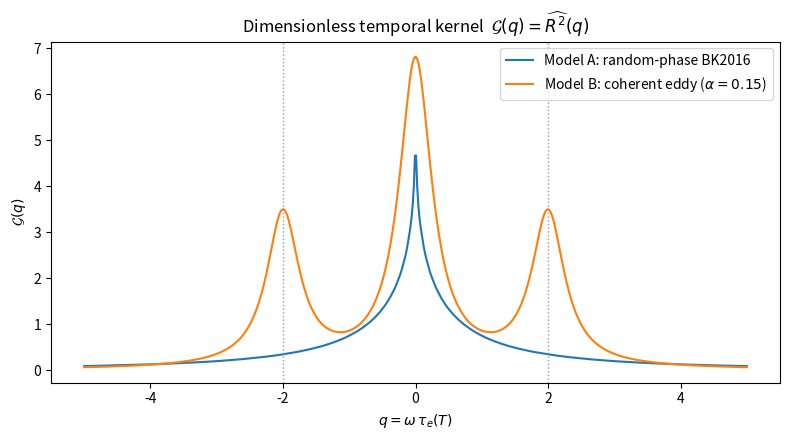

Generate this figure with matplotlib: (Note: this script raises an exception after producing the figure.)
"""GW peak frequency from a delta-shell decaying source.

E(k, t) = A(t) * delta(k - k_0(t)) with the BK2016 self-similar parametrization
from spectra_explorer.ipynb:

    xi(t)   = (1 + t / tau_*)^q
    k_0(t)  = k_{p,0} * xi(t)^{-1} = k_{p,0} (1 + t / tau_*)^{-q}
    u(t)    = u_0 (1 + t / tau_*)^{-p/2}
    A(t)    = u(t)^2 = u_0^2 (1 + t / tau_*)^{-p}
    epsilon(t) = (p u_0^2 / (2 tau_*)) (1 + t / tau_*)^{-(p+1)}

Self-similarity constraint: p = 2 (1 - q),  equivalently  p = (1 + beta) q,
beta = 2/q - 3.  Then both omega_e(t) = u(t) k_0(t) and eta_0(t) ~
eps(t)^{1/3} k_0(t)^{2/3} scale as (1 + t/tau_*)^{-1} — class-independent.

Mach number (Gogoberidze 2007 convention):

    M(t) = (epsilon(t) / k_0(t))^{1/3} = M_0 (1 + t / tau_*)^{-(1-q)}
    M_0  = (p u_0^2 / (2 tau_* k_{p,0}))^{1/3}.

Instantaneous GW spectrum at k_GW = 0, from delta_spectrum_selfsimilar.ipynb:

    H(0, omega; T) = C * A(T)^2 / k_0(T)^2 * tau_e(T) * G(omega tau_e(T))

with C a universal dimensional constant and G(q) = FT of R^2(sigma) for whichever
temporal-correlation model:

    Model A (random-phase BK2016):   R_A(sigma) = (1 + |sigma|)^{-2/3}
        G_A(q) = 2 Re int_0^infty e^{i q sigma} (1+sigma)^{-4/3} d sigma
    Model B (coherent eddy, finite lifetime alpha = tau_e/tau_L):
        R_B(sigma) = cos(sigma) e^{-alpha |sigma|}
        G_B(q) = three Lorentzians of width 2 alpha at q = 0, +/- 2

Time-integrated:

    Omega_GW(omega) ~ int_0^{T_em} dT H(0, omega; T)

Peak frequency: argmax_{omega} [omega * Omega_GW(omega)]  (energy / log f).

This script scans the (tau_*, M_0) plane and plots f_peak for both models,
for the four BK2016 self-similar classes.
"""

from __future__ import annotations

from dataclasses import dataclass

import matplotlib.pyplot as plt
import numpy as np


# ---------------------------------------------------------------------------
# BK2016 self-similar decay classes
# ---------------------------------------------------------------------------

@dataclass(frozen=True)
class DecayClass:
    name: str
    beta: float
    q: float

    @property
    def p(self) -> float:
        # self-similarity: p = (1 + beta) q  =  2 (1 - q)
        return 2.0 * (1.0 - self.q)


CLASSES = [
    DecayClass("HD Loitsiansky",  beta=4.0, q=2.0 / 7.0),
    DecayClass("HD Saffman",      beta=3.0, q=1.0 / 3.0),
    DecayClass("nonhelical MHD",  beta=1.0, q=1.0 / 2.0),
    DecayClass("helical MHD",     beta=0.0, q=2.0 / 3.0),
]


# ---------------------------------------------------------------------------
# Dimensionless scaling functions (k_{p,0} = 1, u_0 = 1, tau_* = 1 by default;
# all results can be rescaled afterwards)
# ---------------------------------------------------------------------------

def f_factor(T: np.ndarray | float, tau_star: float = 1.0) -> np.ndarray | float:
    return 1.0 + np.asarray(T) / tau_star


def k0_of_T(T, kp0=1.0, tau_star=1.0, q=2.0 / 7.0):
    return kp0 * f_factor(T, tau_star) ** (-q)


def u_of_T(T, u0=1.0, tau_star=1.0, p=10.0 / 7.0):
    return u0 * f_factor(T, tau_star) ** (-p / 2.0)


def A_of_T(T, u0=1.0, tau_star=1.0, p=10.0 / 7.0):
    return u0**2 * f_factor(T, tau_star) ** (-p)


def epsilon_of_T(T, u0=1.0, tau_star=1.0, p=10.0 / 7.0):
    return (p * u0**2 / (2.0 * tau_star)) * f_factor(T, tau_star) ** (-(p + 1.0))


def omega_e_of_T(T, u0=1.0, kp0=1.0, tau_star=1.0):
    # By the self-similarity closure omega_e = u_0 k_{p,0} / (1 + T/tau_*)
    return u0 * kp0 / f_factor(T, tau_star)


def tau_e_of_T(T, u0=1.0, kp0=1.0, tau_star=1.0):
    return 1.0 / omega_e_of_T(T, u0, kp0, tau_star)


def mach_of_T(T, u0=1.0, kp0=1.0, tau_star=1.0, p=10.0 / 7.0, q=2.0 / 7.0):
    """M(T) = (eps(T) / k_0(T))^{1/3} = M_0 (1 + T/tau_*)^{-(1-q)}.

    M_0 = (p u_0^2 / (2 tau_* k_{p,0}))^{1/3}.
    """
    return (epsilon_of_T(T, u0, tau_star, p) / k0_of_T(T, kp0, tau_star, q)) ** (1.0 / 3.0)


def mach_initial(u0=1.0, kp0=1.0, tau_star=1.0, p=10.0 / 7.0) -> float:
    return (p * u0**2 / (2.0 * tau_star * kp0)) ** (1.0 / 3.0)


def u0_from_mach(M0: float, kp0=1.0, tau_star=1.0, p=10.0 / 7.0) -> float:
    """Invert M_0 = (p u_0^2 / (2 tau_* k_{p,0}))^{1/3}."""
    return np.sqrt(M0**3 * 2.0 * tau_star * kp0 / p)


# ---------------------------------------------------------------------------
# Dimensionless kernels  G(q) = FT of R^2(sigma)
# ---------------------------------------------------------------------------

def G_random_phase(q: np.ndarray | float, sigma_max: float = 300.0, n: int = 8001) -> np.ndarray | float:
    """Model A: R_A = (1+|sigma|)^{-2/3}, so G_A(q) = 2 Re int_0^infty e^{i q s} (1+s)^{-4/3} ds.

    Broad fall-off, no side peaks.  G_A(0) = 6.
    """
    q = np.atleast_1d(np.asarray(q, dtype=float))
    sig = np.linspace(0.0, sigma_max, n)
    weight = (1.0 + sig) ** (-4.0 / 3.0)
    # 2 Re int = 2 int cos(q sigma) (1+s)^{-4/3} ds
    result = 2.0 * np.array([np.trapezoid(np.cos(qi * sig) * weight, sig) for qi in q])
    return result if result.size > 1 else float(result[0])


def G_coherent(q: np.ndarray | float, alpha: float = 0.15) -> np.ndarray | float:
    """Model B: R_B = cos(sigma) e^{-alpha |sigma|}, so R_B^2 = e^{-2 alpha |sigma|} [1/2 + (1/2) cos(2 sigma)].

    G_B(q) = sum of three Lorentzians at q = 0, +/- 2, each of width 2 alpha.
    """
    a = 2.0 * alpha
    return (
        a / (a**2 + q**2)
        + 0.5 * a / (a**2 + (q - 2.0) ** 2)
        + 0.5 * a / (a**2 + (q + 2.0) ** 2)
    ) * 2.0  # matches the Re-FT normalisation of G_random_phase


# ---------------------------------------------------------------------------
# Instantaneous H(omega; T) and time-integrated Omega_GW(omega)
# ---------------------------------------------------------------------------

def H_instant(omega, T, model: str, *, u0=1.0, kp0=1.0, tau_star=1.0, p=10.0 / 7.0,
              q=2.0 / 7.0, alpha_coherent: float = 0.15) -> np.ndarray:
    """Instantaneous GW source kernel up to the universal dimensional constant C.

    H(0, omega; T) propto A^2(T) / k_0^2(T) * tau_e(T) * G(omega tau_e(T)).
    """
    A_T = A_of_T(T, u0=u0, tau_star=tau_star, p=p)
    k0_T = k0_of_T(T, kp0=kp0, tau_star=tau_star, q=q)
    te = tau_e_of_T(T, u0=u0, kp0=kp0, tau_star=tau_star)
    qq = np.asarray(omega) * te
    if model == "A":
        G = G_random_phase(qq)
    elif model == "B":
        G = G_coherent(qq, alpha=alpha_coherent)
    else:
        raise ValueError(f"Unknown model {model!r}; use 'A' or 'B'.")
    return (A_T**2 / k0_T**2) * te * G


def Omega_GW(omega_grid, T_grid, model: str, **kwargs) -> np.ndarray:
    """Time-integrated GW spectrum at k_GW = 0: int_0^{T_em} dT H_inst(omega, T)."""
    omega_grid = np.atleast_1d(np.asarray(omega_grid, dtype=float))
    spec = np.zeros_like(omega_grid)
    for j, om in enumerate(omega_grid):
        H_vs_T = np.array([H_instant(om, T, model, **kwargs) for T in T_grid])
        spec[j] = np.trapezoid(H_vs_T, T_grid)
    return spec


def find_peak_frequency(omega_grid, spectrum, weighted: bool = True) -> float:
    """Argmax of omega * spectrum if weighted (energy / log f convention), else of spectrum."""
    arr = omega_grid * spectrum if weighted else spectrum
    return float(omega_grid[np.argmax(arr)])


# ---------------------------------------------------------------------------
# (tau_*, M_0) parameter scan
# ---------------------------------------------------------------------------

def scan_f_peak(
    tau_grid: np.ndarray,
    M0_grid: np.ndarray,
    *,
    cls: DecayClass,
    model: str,
    kp0: float = 1.0,
    T_em_in_tau: float = 5.0,
    n_omega: int = 200,
    n_T: int = 80,
    alpha_coherent: float = 0.15,
) -> np.ndarray:
    """Compute f_peak (= omega_peak / (2 pi)) on a 2-D (tau_*, M_0) grid."""
    peaks = np.zeros((len(tau_grid), len(M0_grid)))
    for i, tau_star in enumerate(tau_grid):
        T_em = T_em_in_tau * tau_star
        T_grid = np.linspace(0.0, T_em, n_T)
        for j, M0 in enumerate(M0_grid):
            u0 = u0_from_mach(M0, kp0=kp0, tau_star=tau_star, p=cls.p)
            # frequency window: from the late-time eddy frequency to a few times the initial one
            omega_e0 = u0 * kp0
            omega_lo = 0.02 * omega_e0 / (1.0 + T_em / tau_star)
            omega_hi = 4.0 * omega_e0
            omega_grid = np.linspace(omega_lo, omega_hi, n_omega)
            spec = Omega_GW(
                omega_grid, T_grid, model,
                u0=u0, kp0=kp0, tau_star=tau_star,
                p=cls.p, q=cls.q, alpha_coherent=alpha_coherent,
            )
            peaks[i, j] = find_peak_frequency(omega_grid, spec) / (2.0 * np.pi)
    return peaks


# ---------------------------------------------------------------------------
# Plot helpers
# ---------------------------------------------------------------------------

def plot_kernels(savepath: str | None = None):
    qs = np.linspace(-5, 5, 600)
    GA = G_random_phase(qs)
    GB = G_coherent(qs, alpha=0.15)
    fig, ax = plt.subplots(figsize=(8, 4.5))
    ax.plot(qs, GA, label=r"Model A: random-phase BK2016")
    ax.plot(qs, GB, label=r"Model B: coherent eddy ($\alpha=0.15$)")
    ax.axvline( 2, color="0.6", ls=":", lw=1.0)
    ax.axvline(-2, color="0.6", ls=":", lw=1.0)
    ax.set_xlabel(r"$q = \omega\,\tau_e(T)$")
    ax.set_ylabel(r"$\mathcal{G}(q)$")
    ax.set_title("Dimensionless temporal kernel  $\\mathcal{G}(q) = \\widehat{R^2}(q)$")
    ax.legend()
    plt.tight_layout()
    if savepath:
        plt.savefig(savepath, dpi=130, bbox_inches="tight")
    return fig


def plot_scan(peaks: np.ndarray, tau_grid: np.ndarray, M0_grid: np.ndarray,
              cls: DecayClass, model: str, savepath: str | None = None):
    fig, ax = plt.subplots(figsize=(7.5, 5.5))
    pcm = ax.pcolormesh(
        M0_grid, tau_grid, peaks,
        shading="auto", cmap="viridis", norm="log",
    )
    cb = fig.colorbar(pcm, ax=ax)
    cb.set_label(r"$f_{\rm peak}^{\rm GW}\,[k_{p,0}]$  (units of $k_{p,0}/(2\pi)$)")
    ax.set_xscale("log")
    ax.set_yscale("log")
    ax.set_xlabel(r"initial Mach $M_0 = (p\,u_0^2 / 2\tau_\ast k_{p,0})^{1/3}$")
    ax.set_ylabel(r"decay time $\tau_\ast\,[k_{p,0}^{-1}]$")
    ax.set_title(
        f"{cls.name}  ($q={cls.q:.3f}$, $p={cls.p:.3f}$, $\\beta={cls.beta:.0f}$)\n"
        f"Model {model}"
    )
    plt.tight_layout()
    if savepath:
        plt.savefig(savepath, dpi=130, bbox_inches="tight")
    return fig


# ---------------------------------------------------------------------------
# Main
# ---------------------------------------------------------------------------

def main():
    out_dir = "Notebooks"
    plot_kernels(savepath=f"{out_dir}/f_peak_kernels.pdf")

    tau_grid = np.logspace(-1, 1, 6)   # 6 decay times
    M0_grid  = np.logspace(-1.5, 0.5, 7)  # 7 Mach values (0.03 to 3.2)

    for cls in CLASSES:
        for model in ("A", "B"):
            peaks = scan_f_peak(tau_grid, M0_grid, cls=cls, model=model)
            stem = f"f_peak_{cls.name.replace(' ', '_').lower()}_model{model}"
            plot_scan(peaks, tau_grid, M0_grid, cls, model,
                      savepath=f"{out_dir}/{stem}.pdf")
            print(f"saved {out_dir}/{stem}.pdf")
            print(f"  peak range: {peaks.min():.3e} to {peaks.max():.3e}  [k_p0 / (2 pi)]")

    print("done.")


if __name__ == "__main__":
    main()
